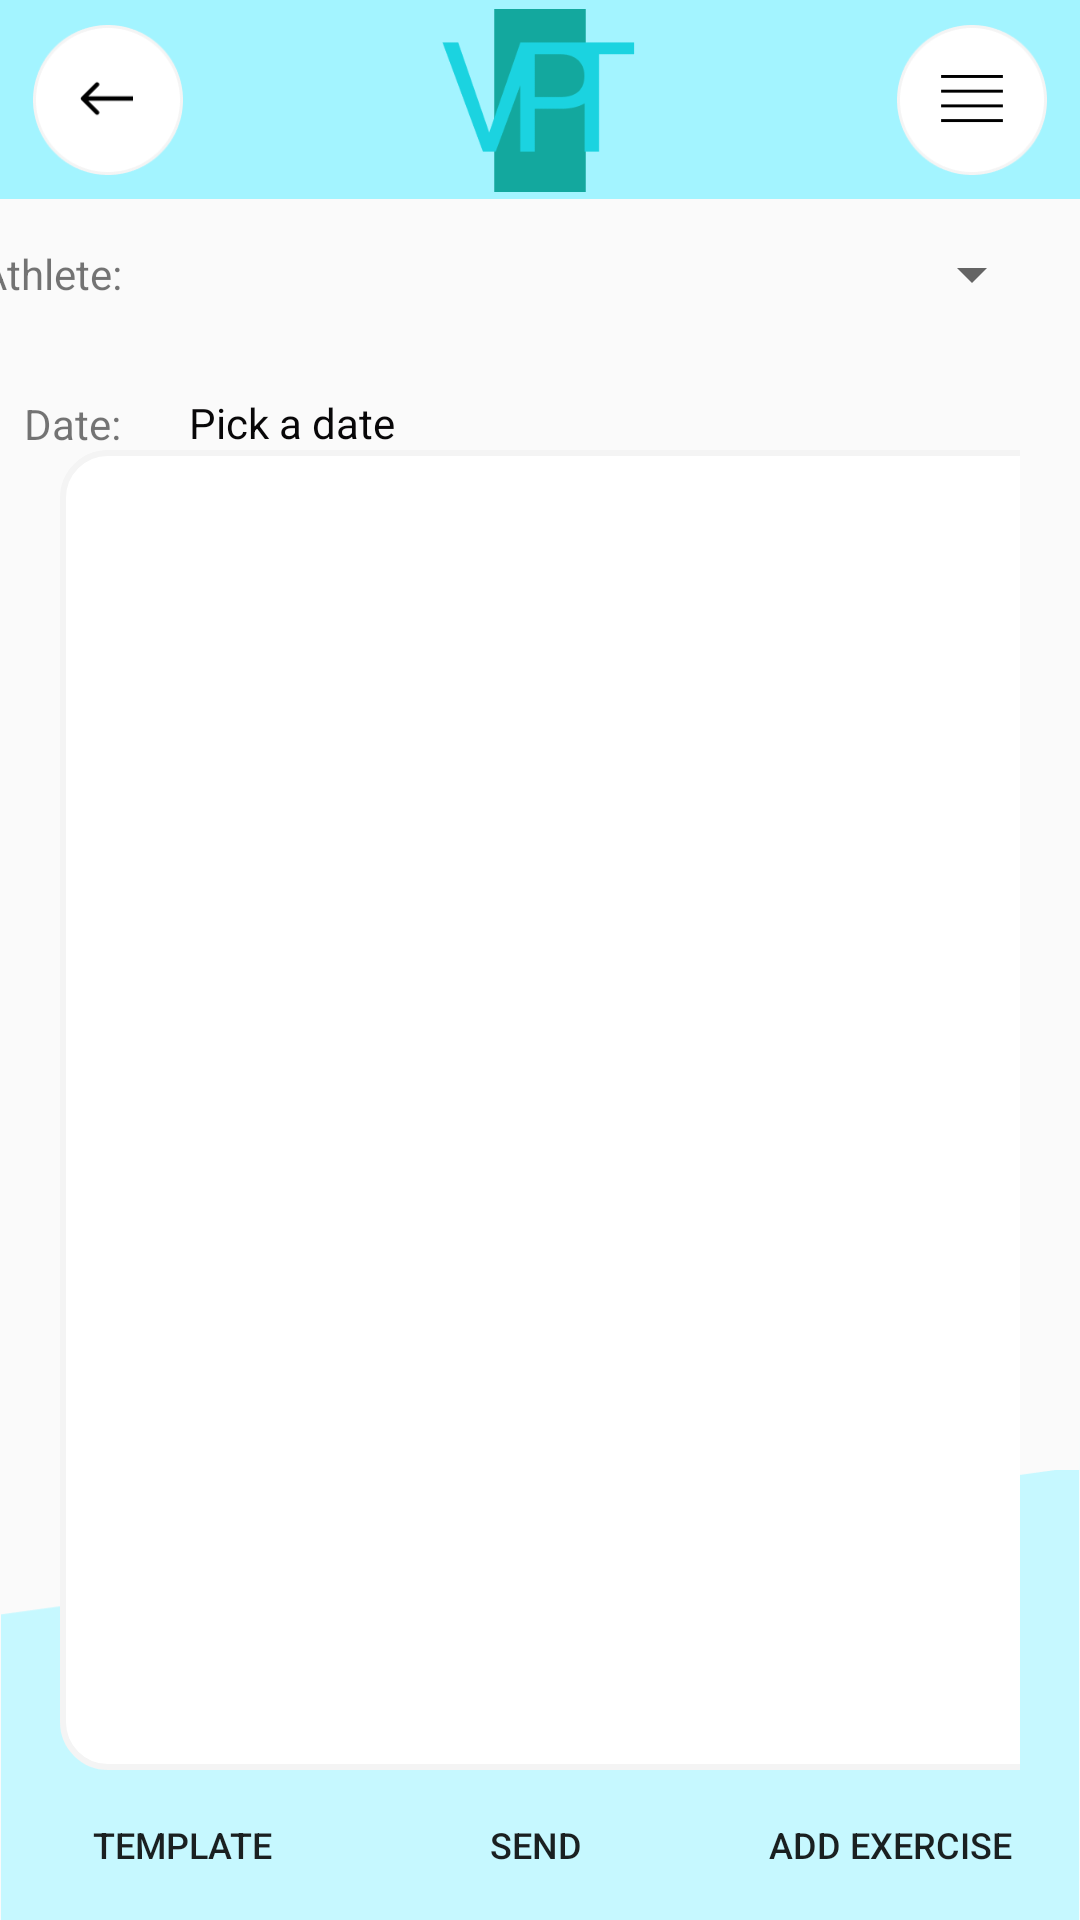

Layout XML and referenced resources for this Android screen:
<!-- AndroidManifest.xml: application theme AppTheme -->
<!-- res/layout/activity_coachmain.xml -->
<?xml version="1.0" encoding="utf-8"?>
<androidx.constraintlayout.widget.ConstraintLayout xmlns:android="http://schemas.android.com/apk/res/android"
    xmlns:app="http://schemas.android.com/apk/res-auto"
    xmlns:tools="http://schemas.android.com/tools"
    android:layout_width="match_parent"
    android:layout_height="match_parent">

    <ImageView
        android:id="@+id/imageView7"
        android:layout_width="wrap_content"
        android:layout_height="wrap_content"
        android:adjustViewBounds="true"
        app:layout_constraintBottom_toBottomOf="parent"
        app:layout_constraintEnd_toEndOf="parent"
        app:layout_constraintHorizontal_bias="0.0"
        app:layout_constraintStart_toStartOf="parent"
        app:layout_constraintTop_toTopOf="parent"
        app:layout_constraintVertical_bias="1.0"
        app:srcCompat="@drawable/subtractsubtract" />

    <ImageView
        android:id="@+id/imageView5"
        android:layout_width="wrap_content"
        android:layout_height="wrap_content"
        android:adjustViewBounds="true"
        app:layout_constraintBottom_toBottomOf="parent"
        app:layout_constraintEnd_toEndOf="parent"
        app:layout_constraintHorizontal_bias="1.0"
        app:layout_constraintStart_toStartOf="parent"
        app:layout_constraintTop_toTopOf="parent"
        app:layout_constraintVertical_bias="0.0"
        app:srcCompat="@drawable/toolbar" />

    <LinearLayout
        android:id="@+id/linearlayout_recyclerview"
        android:layout_width="match_parent"
        android:layout_height="wrap_content"
        android:layout_marginStart="20dp"
        android:layout_marginTop="258dp"
        android:layout_marginEnd="20dp"
        android:layout_marginBottom="158dp"
        android:alpha="1"
        android:orientation="vertical"
        app:layout_constraintBottom_toBottomOf="parent"
        app:layout_constraintEnd_toEndOf="parent"
        app:layout_constraintStart_toStartOf="parent"
        app:layout_constraintTop_toTopOf="parent">

        <androidx.recyclerview.widget.RecyclerView
            android:id="@+id/recyclerViewCoachMain"
            android:layout_width="370dp"
            android:layout_height="440dp"
            android:background="@drawable/exerciseviewborder"
            android:padding="9dp"
            app:layout_constraintBottom_toBottomOf="parent"
            app:layout_constraintEnd_toEndOf="parent"
            app:layout_constraintStart_toStartOf="parent"
            app:layout_constraintTop_toTopOf="parent" />

    </LinearLayout>


    <Spinner
        android:id="@+id/spinnerAthlete"
        android:layout_width="300dp"
        android:layout_height="50dp"
        android:gravity="left"
        android:padding="15dp"
        android:textColor="@color/Rich_Black_FOGRA_39"
        app:layout_constraintBottom_toBottomOf="parent"
        app:layout_constraintEnd_toEndOf="parent"
        app:layout_constraintHorizontal_bias="0.8"
        app:layout_constraintStart_toStartOf="parent"
        app:layout_constraintTop_toBottomOf="@+id/imageView5"
        app:layout_constraintVertical_bias="0.0" />

    <TextView
        android:id="@+id/dateTextView"
        android:layout_width="wrap_content"
        android:layout_height="50dp"
        android:clickable="true"
        android:padding="15dp"
        android:text="Pick a date"
        android:textColor="@color/Rich_Black_FOGRA_39"
        app:layout_constraintBottom_toTopOf="@+id/imageView7"
        app:layout_constraintEnd_toEndOf="parent"
        app:layout_constraintHorizontal_bias="0.0"
        app:layout_constraintStart_toStartOf="@+id/spinnerAthlete"
        app:layout_constraintTop_toBottomOf="@+id/spinnerAthlete"
        app:layout_constraintVertical_bias="0.0" />

    <Button
        android:id="@+id/backbutton"
        android:text=""
        android:layout_width="50dp"
        android:layout_height="50dp"
        android:background="@drawable/bakcarrow"
        android:textSize="20sp"
        app:layout_constraintBottom_toBottomOf="@+id/imageView5"
        app:layout_constraintEnd_toEndOf="parent"
        app:layout_constraintHorizontal_bias="0.035"
        app:layout_constraintStart_toStartOf="parent"
        app:layout_constraintTop_toTopOf="parent"
        app:layout_constraintVertical_bias="0.50" />

    <ImageView
        android:id="@+id/imageView8"
        android:layout_width="114dp"
        android:layout_height="61dp"
        app:layout_constraintBottom_toBottomOf="@+id/imageView6"
        app:layout_constraintEnd_toEndOf="@+id/imageView6"
        app:layout_constraintStart_toStartOf="@+id/imageView6"
        app:layout_constraintTop_toTopOf="@+id/imageView6"
        app:srcCompat="@drawable/vptbackground" />

    <ImageView
        android:id="@+id/imageView6"
        android:layout_width="114dp"
        android:layout_height="60dp"
        app:layout_constraintBottom_toBottomOf="@+id/imageView5"
        app:layout_constraintEnd_toEndOf="parent"
        app:layout_constraintHorizontal_bias="0.5"
        app:layout_constraintStart_toStartOf="parent"
        app:layout_constraintTop_toTopOf="parent"
        app:srcCompat="@drawable/vpt" />

    <TextView
        android:id="@+id/textView5"
        android:layout_width="wrap_content"
        android:layout_height="50dp"
        android:layout_marginStart="10dp"
        android:text="Athlete:"
        android:gravity="center|right"
        android:padding="8dp"
        app:layout_constraintBottom_toBottomOf="@+id/spinnerAthlete"
        app:layout_constraintEnd_toStartOf="@+id/spinnerAthlete"
        app:layout_constraintHorizontal_bias="1.0"
        app:layout_constraintStart_toStartOf="parent"
        app:layout_constraintTop_toBottomOf="@+id/imageView5" />

    <TextView
        android:id="@+id/textView6"
        android:layout_width="wrap_content"
        android:layout_height="50dp"
        android:gravity="center|right"
        android:padding="8dp"
        android:text="Date:"
        app:layout_constraintBottom_toBottomOf="@+id/dateTextView"
        app:layout_constraintEnd_toStartOf="@+id/spinnerAthlete"
        app:layout_constraintHorizontal_bias="1.0"
        app:layout_constraintStart_toStartOf="parent"
        app:layout_constraintTop_toTopOf="@+id/dateTextView" />

    <Button
        android:id="@+id/menuButton"
        android:text=""
        android:layout_width="50dp"
        android:layout_height="50dp"
        android:background="@drawable/menuicon"
        android:onClick="showPopup"
        android:textSize="20sp"
        app:layout_constraintBottom_toBottomOf="@+id/imageView5"
        app:layout_constraintEnd_toEndOf="@+id/imageView5"
        app:layout_constraintHorizontal_bias="0.965"
        app:layout_constraintStart_toStartOf="parent"
        app:layout_constraintTop_toTopOf="parent" />

    <LinearLayout
        android:layout_width="wrap_content"
        android:layout_height="wrap_content"
        android:orientation="horizontal"
        app:layout_constraintBottom_toBottomOf="parent"
        app:layout_constraintEnd_toEndOf="parent"
        app:layout_constraintHorizontal_bias="0.45"
        app:layout_constraintStart_toStartOf="parent"
        android:gravity="center"
        app:layout_constraintTop_toBottomOf="@+id/linearlayout_recyclerview"
        app:layout_constraintVertical_bias=".5">

        <Button
            android:id="@+id/saveTemplateButton"
            android:layout_width="wrap_content"
            android:layout_height="wrap_content"
            android:layout_weight="1"
            android:layout_marginRight="20dp"
            android:layout_marginBottom="5dp"
            android:layout_marginTop="5dp"
            android:layout_marginLeft="5dp"
            android:background="@drawable/button"
            android:text="Template"
            android:textSize="12sp" />

        <Button
            android:id="@+id/commitExerciseButton"
            android:layout_width="wrap_content"
            android:layout_height="wrap_content"
            android:layout_marginRight="10dp"
            android:layout_marginBottom="5dp"
            android:layout_marginTop="5dp"
            android:layout_marginLeft="10dp"
            android:background="@drawable/button"
            android:text="Send"
            android:textSize="12sp" />

        <Button
            android:id="@+id/exerciseAddButton"
            android:layout_width="wrap_content"
            android:layout_marginRight="5dp"
            android:layout_marginBottom="5dp"
            android:layout_marginTop="5dp"
            android:layout_marginLeft="20dp"
            android:layout_height="wrap_content"
            android:background="@drawable/button"
            android:text="Add Exercise"
            android:textSize="12sp"
            app:layout_constraintBottom_toBottomOf="parent"
            app:layout_constraintEnd_toEndOf="parent"
            app:layout_constraintStart_toEndOf="@+id/commitExerciseButton"
            app:layout_constraintTop_toBottomOf="@+id/linearlayout_recyclerview" />
    </LinearLayout>

    <EditText
        android:id="@+id/editText_kill"
        android:layout_width="wrap_content"
        android:layout_height="wrap_content"
        android:layout_marginTop="2dp"
        android:layout_marginBottom="18dp"
        android:ems="10"
        android:alpha="0"
        android:inputType="textPersonName"
        android:text="Name"
        app:layout_constraintBottom_toTopOf="@+id/linearlayout_recyclerview"
        app:layout_constraintEnd_toEndOf="parent"
        app:layout_constraintStart_toEndOf="@+id/linearlayout_recyclerview"
        app:layout_constraintTop_toBottomOf="@+id/dateTextView" />


</androidx.constraintlayout.widget.ConstraintLayout>
<!-- resources referenced by this layout -->
<resources>
  <color name="Rich_Black_FOGRA_39">#080708</color>
  <!-- drawable bakcarrow: png bitmap (drawable, 3645 bytes) -->
  <!-- drawable exerciseviewborder (drawable) -->
  <?xml version="1.0" encoding="UTF-8"?>
  <shape xmlns:android="http://schemas.android.com/apk/res/android">
      <solid android:color="#FFFFFF"/>
      <stroke android:width="2dp" android:color="#F4F4F4" />
      <corners android:radius="15dp"/>
      <padding android:left="0dp" android:top="0dp" android:right="0dp" android:bottom="0dp" />
  </shape>
  <!-- drawable menuicon: png bitmap (drawable, 3441 bytes) -->
  <!-- drawable subtractsubtract: png bitmap (drawable, 4480 bytes) -->
  <!-- drawable toolbar: png bitmap (drawable, 1436 bytes) -->
  <!-- drawable vpt: png bitmap (drawable, 3309 bytes) -->
  <!-- drawable vptbackground (drawable) -->
  <?xml version="1.0" encoding="UTF-8"?>
  <layer-list xmlns:android="http://schemas.android.com/apk/res/android" >
  
      
      <item>
          <shape android:shape="rectangle">
              <size
                  android:width="500dp"
                  android:height="1000dp" />
              <solid android:color="#13a89e" />
          </shape>
  
          <shape android:shape="rectangle">
              <size
                  android:width="100dp"
                  android:height="20dp" />
              <solid android:color="#101010" />
          </shape>
      </item>
  
  
  
  </layer-list>
  <style name="AppTheme" parent="Theme.AppCompat.Light.NoActionBar">
          
          <item name="colorPrimary">@color/colorPrimary</item>
          <item name="colorPrimaryDark">@color/colorPrimaryDark</item>
          <item name="colorAccent">@color/colorAccent</item>
          <item name="windowActionBar">false</item>
          <item name="windowNoTitle">true</item>
      </style>
  <color name="colorPrimary">#C6F8FF</color>
  <color name="colorPrimaryDark">#C6F8FF</color>
  <color name="colorAccent">#C6F8FF</color>
</resources>
